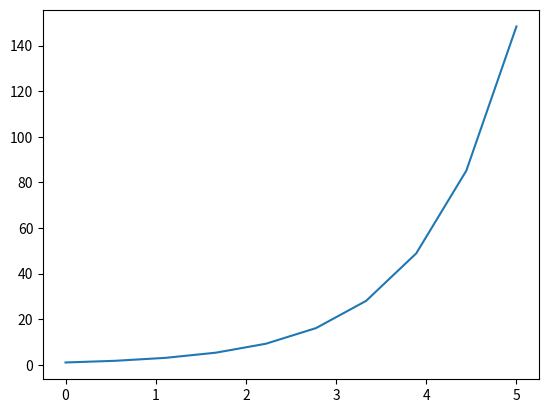

The script that saved this image:
import numpy as np
import matplotlib.pyplot as plt

x = np.linspace(0, 5, 10)
y = np.exp(x)   

plt.plot(x, y)
plt.show()
